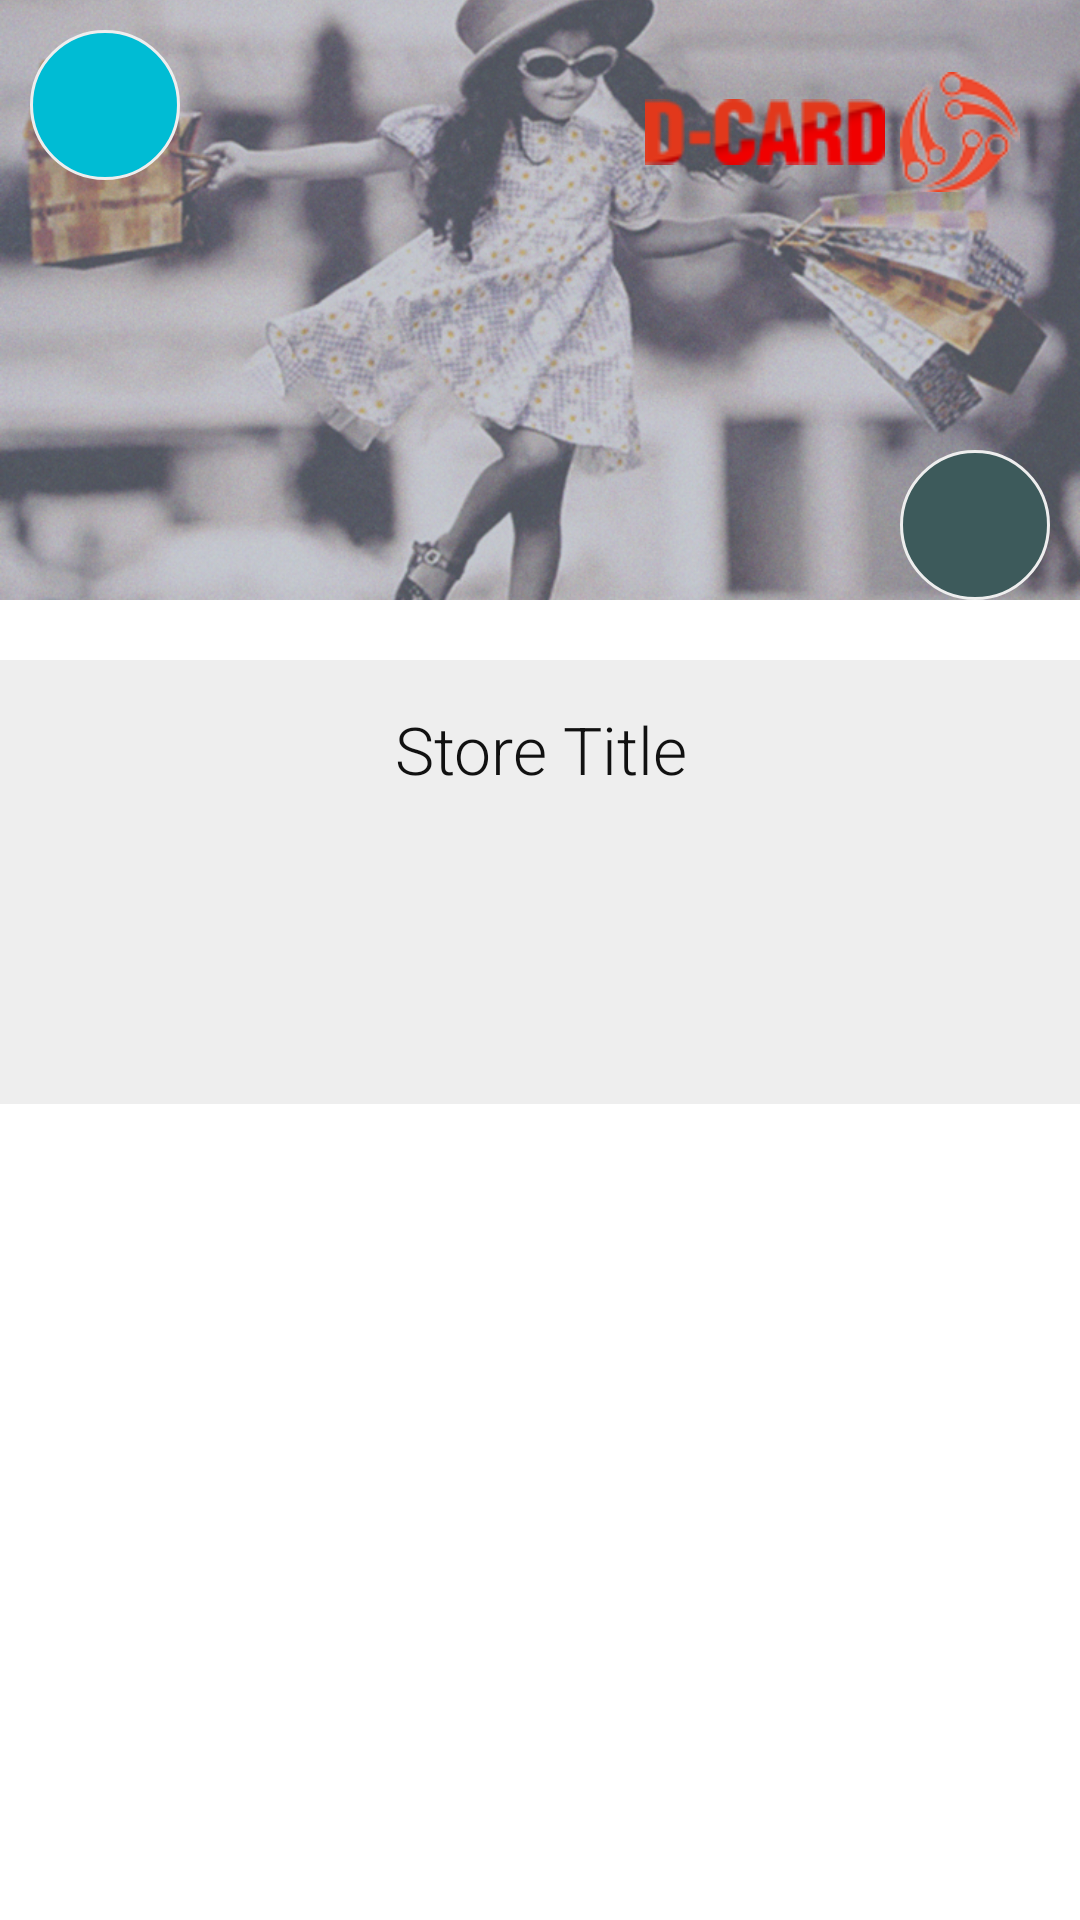

Here is an Android app screen rendered from its layout file. Give the layout XML and the strings, colors and styles it references.
<!-- AndroidManifest.xml: application theme android:Theme.DeviceDefault -->
<!-- res/layout/store_details_layout.xml -->
<?xml version="1.0" encoding="utf-8"?>

<ScrollView xmlns:android="http://schemas.android.com/apk/res/android"
    android:layout_width="match_parent"
    android:layout_height="match_parent"
    android:background="#FFFFFF"
    android:animateLayoutChanges="true">

    <RelativeLayout

        android:id="@+id/rel"
        android:layout_width="match_parent"
        android:layout_height="match_parent"
        >



    <ImageView

        android:id="@+id/profileImg"
        android:layout_width="match_parent"
        android:layout_height="200dp"
        android:scaleType="centerCrop"
        android:src="@drawable/bg3" />





        <ImageButton
            android:id="@+id/back"
            android:layout_width="wrap_content"
            android:layout_height="wrap_content"
            android:src="@drawable/ic_keyboard_arrow"
            android:background="@drawable/custom_back_button"
            android:scaleType="centerInside"
            android:layout_alignParentTop="true"
            android:layout_margin="10dp"
            android:layout_alignParentLeft="true"
            android:layout_alignParentStart="true" />


        <ImageButton
            android:id="@+id/navigate"
            android:layout_width="50dp"
            android:layout_height="50dp"
            android:src="@drawable/ic_directions_white_24dp"
            android:scaleType="centerInside"
            android:background="@drawable/custom_save_button"
            android:layout_marginLeft="10dp"
            android:layout_marginRight="10dp"
            android:layout_alignBottom="@+id/profileImg"
            android:layout_alignParentEnd="true" />

        <ImageView
            android:id="@+id/textLogo"
            android:layout_width="100dp"
            android:layout_height="wrap_content"
            android:src="@drawable/header_logo"
            android:padding="10dp"
            android:layout_alignParentEnd="true"
            android:layout_marginEnd="55dp"
            android:layout_alignParentTop="true"
            android:layout_alignBottom="@+id/imageView2" />

        <ImageView
            android:layout_width="80dp"
            android:layout_height="wrap_content"
            android:src="@drawable/logo"
            android:padding="20dp"
            android:layout_alignParentTop="true"
            android:layout_alignParentEnd="true"
            android:id="@+id/imageView2" />



        <LinearLayout
            android:id="@+id/layout1"
            android:layout_width="match_parent"
            android:layout_height="wrap_content"
            android:layout_below="@+id/profileImg"
            android:orientation="vertical"
            android:layout_marginTop="20dp"
            android:background="#EEE">

            <TextView
                android:id="@+id/storeTitle"
                android:layout_width="match_parent"
                android:layout_height="wrap_content"
                android:text="Store Title"
                android:gravity="center"
                android:fontFamily="sans-serif-light"
                android:textSize="22sp"
                android:layout_gravity="center"
                android:layout_margin="10dp"
                android:textColor="#111111"
                android:padding="5dp"/>

            <TextView
                android:id="@+id/storePhone"
                android:layout_width="match_parent"
                android:layout_height="wrap_content"
                android:text=""
                android:gravity="center"
                android:fontFamily="sans-serif-light"
                android:textSize="18sp"
                android:layout_gravity="center"
                android:layout_margin="5dp"
                android:textColor="#111111"
                android:padding="5dp"/>



        <TextView
            android:id="@+id/storeCategory"
            android:layout_width="match_parent"
            android:layout_height="wrap_content"
            android:text=""
            android:gravity="center"
            android:fontFamily="sans-serif-light"
            android:textSize="18sp"
            android:layout_gravity="center"
            android:layout_margin="5dp"
            android:textColor="#111111"
            android:padding="5dp"/>

        </LinearLayout>

        <LinearLayout
            android:id="@+id/layout2"
            android:layout_width="match_parent"
            android:layout_height="wrap_content"
            android:layout_below="@+id/layout1"
            android:orientation="vertical"
            android:layout_marginTop="20dp"
            android:background="#EEE"
            android:visibility="gone">



            <TextView
                android:id="@+id/spenditure"
                android:layout_width="match_parent"
                android:layout_height="wrap_content"
                android:text="For every "
                android:gravity="center"
                android:textSize="16sp"
                android:fontFamily="sans-serif-light"
                android:layout_gravity="center"
                android:layout_margin="10dp"
                android:textColor="#111111"
                android:padding="5dp"/>


            </LinearLayout>

        <LinearLayout
            android:id="@+id/layout3"
            android:layout_width="match_parent"
            android:layout_height="wrap_content"
            android:layout_below="@+id/layout2"
            android:orientation="vertical"
            android:layout_marginTop="20dp"
            android:background="#EEE"
            android:visibility="gone">



            <TextView
                android:id="@+id/totalTransactions"
                android:layout_width="match_parent"
                android:layout_height="wrap_content"
                android:text="Total transactions"
                android:gravity="center"
                android:textSize="16sp"
                android:layout_gravity="center"
                android:layout_margin="10dp"
                android:textColor="#111111"
                android:fontFamily="sans-serif-light"
                android:padding="5dp"/>

            <TextView
                android:id="@+id/totalAmounts"
                android:layout_width="match_parent"
                android:layout_height="wrap_content"
                android:text="Total amounts"
                android:gravity="center"
                android:textSize="16sp"
                android:layout_gravity="center"
                android:layout_margin="10dp"
                android:textColor="#111111"
                android:fontFamily="sans-serif-light"
                android:padding="5dp"/>

            <TextView
                android:id="@+id/totalSavings"
                android:layout_width="match_parent"
                android:layout_height="wrap_content"
                android:text="Total Savings"
                android:gravity="center"
                android:textSize="16sp"
                android:layout_gravity="center"
                android:layout_margin="10dp"
                android:textColor="#111111"
                android:fontFamily="sans-serif-light"
                android:padding="5dp"/>



        </LinearLayout>



    </RelativeLayout>


</ScrollView>
<!-- resources referenced by this layout -->
<resources>
  <!-- drawable bg3: png bitmap (drawable-mdpi, 683750 bytes) -->
  <!-- drawable custom_back_button (drawable) -->
  <?xml version="1.0" encoding="utf-8"?>
  
  <selector xmlns:android="http://schemas.android.com/apk/res/android">
  
      <item android:state_pressed="false">
  
          <shape android:shape="oval" >
  
  
              <solid android:color="#00BCD4"/>
              <stroke android:color="#EEE"
                  android:width="1dp"/>
  
  
  
              <size
                  android:width="50dp"
                  android:height="50dp"/>
          </shape>
          <color android:color="#FFF" ></color>
  
      </item>
  
      <item android:state_pressed="true">
          <shape android:shape="oval" >
  
  
              <solid android:color="#22F"/>
              <stroke android:color="#22F"
                  android:width="1dp"/>
  
              <size
                  android:width="50dp"
                  android:height="50dp"/>
          </shape>
          <color android:color="#FFF" ></color>
  
      </item>
  
  
  
  </selector>
  <!-- drawable custom_save_button (drawable) -->
  <?xml version="1.0" encoding="utf-8"?>
  
  <selector xmlns:android="http://schemas.android.com/apk/res/android">
  
      <item android:state_pressed="false">
  
          <shape android:shape="oval" >
  
  
              <solid android:color="#3D5A5B"/>
              <stroke android:color="#EEE"
                  android:width="1dp"/>
  
  
  
              <size
                  android:width="50dp"
                  android:height="50dp"/>
          </shape>
          <color android:color="#FFF" ></color>
  
      </item>
  
      <item android:state_pressed="true">
          <shape android:shape="oval" >
  
  
              <solid android:color="#22F"/>
              <stroke android:color="#22F"
                  android:width="1dp"/>
  
              <size
                  android:width="50dp"
                  android:height="50dp"/>
          </shape>
          <color android:color="#FFF" ></color>
  
      </item>
  
  
  
  </selector>
  <!-- drawable header_logo: png bitmap (drawable-mdpi, 3195 bytes) -->
  <!-- drawable logo: png bitmap (drawable-mdpi, 5641 bytes) -->
</resources>
